Run: headless pygame with SDL's dummy video driver; simulated clock (each Clock.tick advances the game by its frame time, no real sleeping); random seed 0; keys injected as events and as key.get_pressed() state; no mouse input.
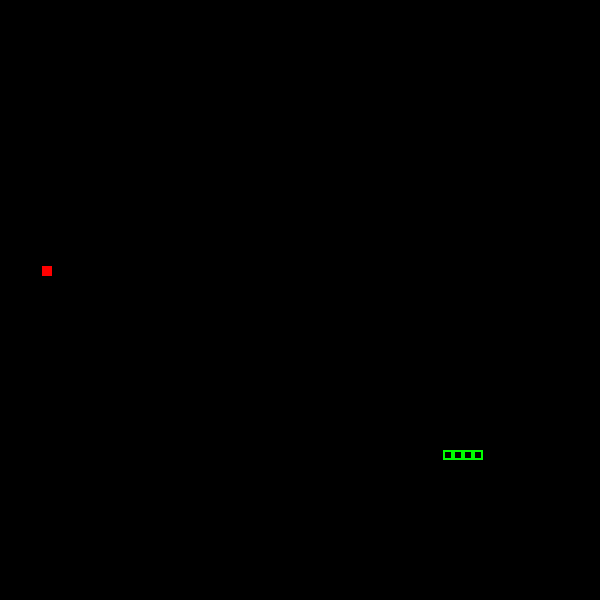
Frame 1 of 4 · flips 1–60 · no input
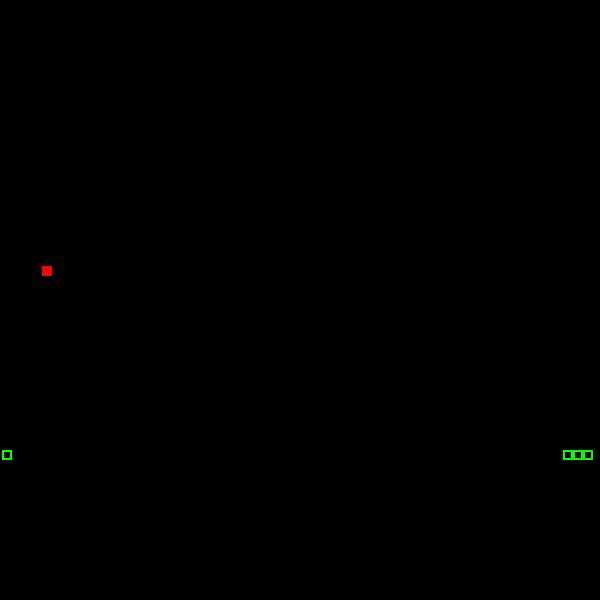
Frame 2 of 4 · flips 61–180 · tapped SPACE, RETURN · held RIGHT (→), D
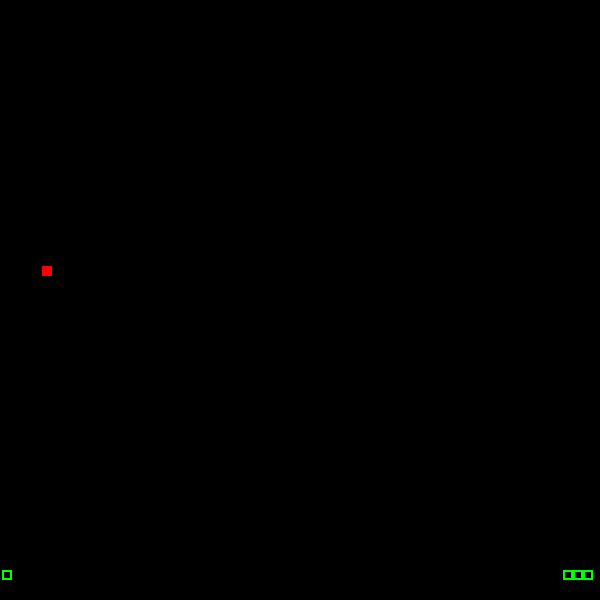
Frame 3 of 4 · flips 181–300 · held DOWN (↓), S
Frame 4 of 4 · flips 301–420 · held LEFT (←), A, UP (↑), W · screen same as frame 2, image omitted

The pygame program that drew these frames:

import pygame
from random import randint

BLOCK_SIZE = 10
R = 'right'
L = 'left'
U = 'up'
D = 'down'
class Color:
    def __init__(self):
        self.black = [0,0,0]
        self.red = [255,0,0]
        self.green = [0,255,0]
        self.blue = [0,0,255]

class Food:
    def __init__(self):
        self.height = BLOCK_SIZE
        self.width = BLOCK_SIZE
        self.food = pygame.Rect(randint(1, 599), randint(1, 599), self.height, self.width)


class Player:
    def __init__(self):
        self.x, self.y = randint(20, 580), randint(20, 580)
        self.speed = 1
        self.blocks = 1
        self.height = BLOCK_SIZE
        self.width = BLOCK_SIZE
        self.snake_positions = [pygame.Rect(self.x, self.y, self.height, self.width),
                                pygame.Rect(self.x - 10, self.y, self.height, self.width),
                                pygame.Rect(self.x - 20, self.y, self.height, self.width),
                                pygame.Rect(self.x - 30, self.y, self.height, self.width)]
        self.snake_head = self.snake_positions[0]
        #self.snake = pygame.Rect(self.x, self.y, self.height, self.width)
        self.score = 0
        self.direction = R


    def __len__(self):
        return self.blocks

    def check_position(self):
        if self.snake_head.bottom > 600:
            self.snake_head.top = 0
        elif self.snake_head.top < 0:
            self.snake_head.bottom = 600
        elif self.snake_head.left < 0:
            self.snake_head.right = 600
        elif self.snake_head.right > 600:
            self.snake_head.left = 0

    def set_direction(self, new_direction):
        direction = (0,0)
        if new_direction == R:
            direction = (self.speed,0)

        elif new_direction == L:
            direction = (-self.speed, 0)

        elif new_direction == U:
            direction = (0,-self.speed)

        elif new_direction == D:
            direction = (0, self.speed)

        center = 0,0
        for index, rect in enumerate(self.snake_positions):
            rect.move_ip(direction)

        #self.snake.move_ip(direction)

    def increment_score(self):
        self.score += 1

    def get_score(self):
        return self.score

    def increase_speed(self):
        self.speed += .25

class Game:
    def __init__(self):
        pygame.display.set_caption('Dennis Snake Game')
        self.window_resolution = [600, 600]
        self.game_window = pygame.display.set_mode(self.window_resolution)
        self.start_time = pygame.time.Clock()
        self.colors = Color()
        self.snake = None
        self.food = None
        self.current_move = R
        self.init_new_game_window()

    def init_new_game_window(self):
        self.game_window.fill(self.colors.black)
        self.snake = Player()
        self.food = Food()
        pygame.display.update()

    def update_window(self):
        self.game_window.fill(self.colors.black)
        pygame.draw.rect(self.game_window, self.colors.red, self.food.food)
        # pygame.draw.rect(self.game_window, self.colors.green, self.snake.snake, 2)
        for rect in self.snake.snake_positions:
            pygame.draw.rect(self.game_window, self.colors.green, rect, 2)
        pygame.display.update()

    def check_for_eat_event(self):
        if self.snake.snake_head.colliderect(self.food.food):
            self.food = Food()
            self.snake.increment_score()
            print("Current Score: %d" % self.snake.score)
            if self.snake.get_score() % 10 == 0:
                self.snake.increase_speed()
    def start(self):
        while True:
            # clock.tick(30)
            for event in pygame.event.get():
                if event.type == pygame.QUIT:
                    pygame.quit()
                    raise SystemExit

                if event.type == pygame.KEYDOWN:
                    if event.key == pygame.K_DOWN and self.current_move != U:
                        self.current_move = D
                    if event.key == pygame.K_UP and self.current_move != D:
                        self.current_move = U
                    if event.key == pygame.K_LEFT and self.current_move != R:
                        self.current_move = L
                    if event.key == pygame.K_RIGHT and self.current_move != L:
                        self.current_move = R
            print(self.snake.speed)
            self.check_for_eat_event()
            self.snake.check_position()
            self.snake.set_direction(self.current_move)
            self.update_window()



if __name__ == '__main__':

    pygame.init()
    game = Game()
    game.start()
